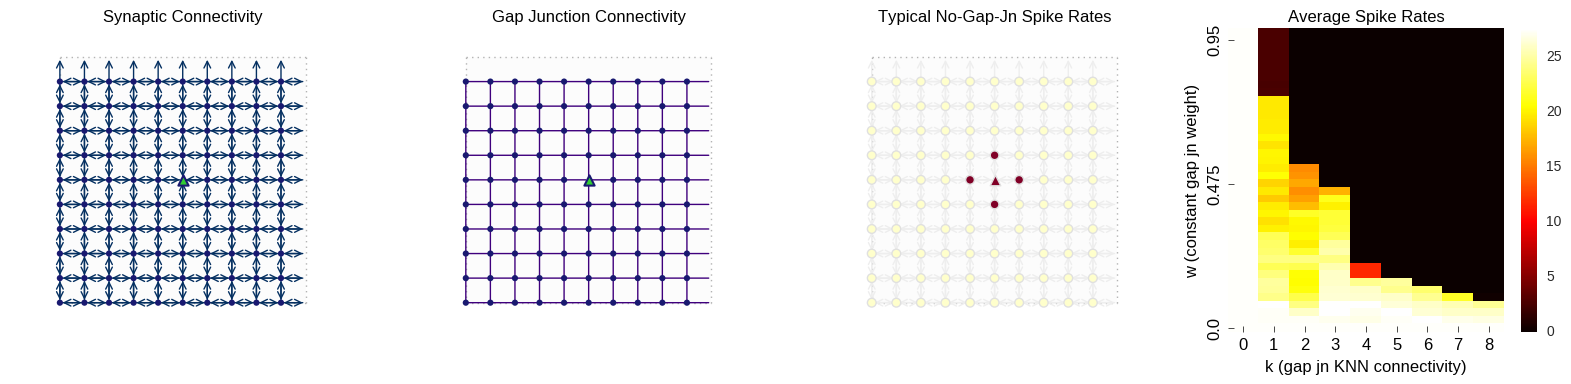

Source data for this figure (header and first rows):
c_w, k, numGapJns, rep, spikeRate
0.0, 0, 0.0, 0, 27.42
0.025, 0, 0.0, 0, 27.42
0.05, 0, 0.0, 0, 27.42
0.075, 0, 0.0, 0, 27.42
0.1, 0, 0.0, 0, 27.42
0.125, 0, 0.0, 0, 27.42
0.15, 0, 0.0, 0, 27.42
0.175, 0, 0.0, 0, 27.42
0.2, 0, 0.0, 0, 27.42
0.225, 0, 0.0, 0, 27.42
0.25, 0, 0.0, 0, 27.42
0.275, 0, 0.0, 0, 27.42
0.3, 0, 0.0, 0, 27.42
0.325, 0, 0.0, 0, 27.42
0.35, 0, 0.0, 0, 27.42
0.375, 0, 0.0, 0, 27.42
0.4, 0, 0.0, 0, 27.42
0.425, 0, 0.0, 0, 27.42
0.45, 0, 0.0, 0, 27.42
0.475, 0, 0.0, 0, 27.42
0.5, 0, 0.0, 0, 27.42
0.525, 0, 0.0, 0, 27.42
0.55, 0, 0.0, 0, 27.42
0.575, 0, 0.0, 0, 27.42
0.6, 0, 0.0, 0, 27.42
0.625, 0, 0.0, 0, 27.42
0.65, 0, 0.0, 0, 27.42
0.675, 0, 0.0, 0, 27.42
0.7, 0, 0.0, 0, 27.42
0.725, 0, 0.0, 0, 27.42
0.75, 0, 0.0, 0, 27.42
0.775, 0, 0.0, 0, 27.42
0.8, 0, 0.0, 0, 27.42
0.825, 0, 0.0, 0, 27.42
0.85, 0, 0.0, 0, 27.42
0.875, 0, 0.0, 0, 27.42
0.9, 0, 0.0, 0, 27.42
0.925, 0, 0.0, 0, 27.42
0.95, 0, 0.0, 0, 27.42
0.975, 0, 0.0, 0, 27.42
0.0, 1, 0.0, 0, 27.42
0.025, 1, 0.5, 0, 27.24
0.05, 1, 0.5, 0, 27.28
0.075, 1, 0.5, 0, 27.56
0.1, 1, 0.5, 0, 24.32
0.125, 1, 0.5, 0, 24.76
0.15, 1, 0.5, 0, 24.78
0.175, 1, 0.5, 0, 23.98
0.2, 1, 0.5, 0, 22.9
0.225, 1, 0.5, 0, 24.04
0.25, 1, 0.5, 0, 23.56
0.275, 1, 0.5, 0, 23.3
0.3, 1, 0.5, 0, 22.86
0.325, 1, 0.5, 0, 19.96
0.35, 1, 0.5, 0, 19.3
0.375, 1, 0.5, 0, 20.16
0.4, 1, 0.5, 0, 19.76
0.425, 1, 0.5, 0, 18.36
0.45, 1, 0.5, 0, 19.62
0.475, 1, 0.5, 0, 18.8
... 300 more rows
